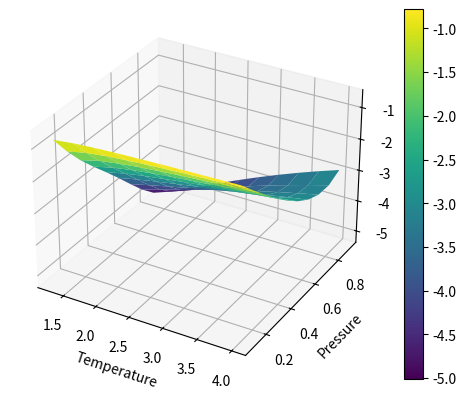

This figure's Python source:
import matplotlib.pyplot as plt
import numpy as np
from mpl_toolkits.mplot3d import Axes3D

# Temperature values
temp = [1.3, 1.6, 1.9, 2.2, 2.5, 2.8, 3.1, 3.4, 3.7, 4.0]

# Pressure values corresponding to different densities
pressure = [0.100000, 0.188889, 0.277778, 0.366667, 0.455556, 0.544444, 0.633333, 0.722222, 0.811111, 0.900000]

# Energy values for each density
energy = [
    [-0.786604, -0.716732, -0.673604, -0.642987, -0.619113, -0.599275, -0.582061, -0.566665, -0.552600, -0.539552],
    [-1.441956, -1.317690, -1.242492, -1.189154, -1.147193, -1.111900, -1.080903, -1.052878, -1.027047, -1.002903],
    [-2.026193, -1.874499, -1.781042, -1.712504, -1.656688, -1.608299, -1.564778, -1.524716, -1.487288, -1.451951],
    [-2.542881, -2.393244, -2.294372, -2.216326, -2.148956, -2.088059, -2.031682, -1.978777, -1.928685, -1.880983],
    [-3.031578, -2.897083, -2.795373, -2.706692, -2.625160, -2.548610, -2.476165, -2.407258, -2.341516, -2.278658],
    [-3.534010, -3.405193, -3.291146, -3.183119, -3.079609, -2.980506, -2.885792, -2.795388, -2.709118, -2.626726],
    [-4.055449, -3.910736, -3.769117, -3.629386, -3.493571, -3.362950, -3.238217, -3.119455, -3.006525, -2.899091],
    [-4.559224, -4.379319, -4.196528, -4.013845, -3.835825, -3.664821, -3.501993, -3.347552, -3.201299, -3.062828],
    [-4.988417, -4.760701, -4.528033, -4.294359, -4.066096, -3.846757, -3.638309, -3.441082, -3.254831, -3.079013],
    [-5.282570, -4.997567, -4.709290, -4.418953, -4.134236, -3.860305, -3.599602, -3.352981, -3.120308, -2.900944]
]

# Convert lists to numpy arrays
temp = np.array(temp)
pressure = np.array(pressure)
energy = np.array(energy)

# Create a meshgrid for temperature and pressure
T, P = np.meshgrid(temp, pressure)

# Create the figure and a 3D Axes
fig = plt.figure()
ax = fig.add_subplot(111, projection='3d')

# Plot the surface
surf = ax.plot_surface(T, P, energy, cmap='viridis')

# Add labels
ax.set_xlabel('Temperature')
ax.set_ylabel('Pressure')
ax.set_zlabel('Energy')

# Add a color bar which maps values to colors
fig.colorbar(surf)

# Show plot
plt.show()

